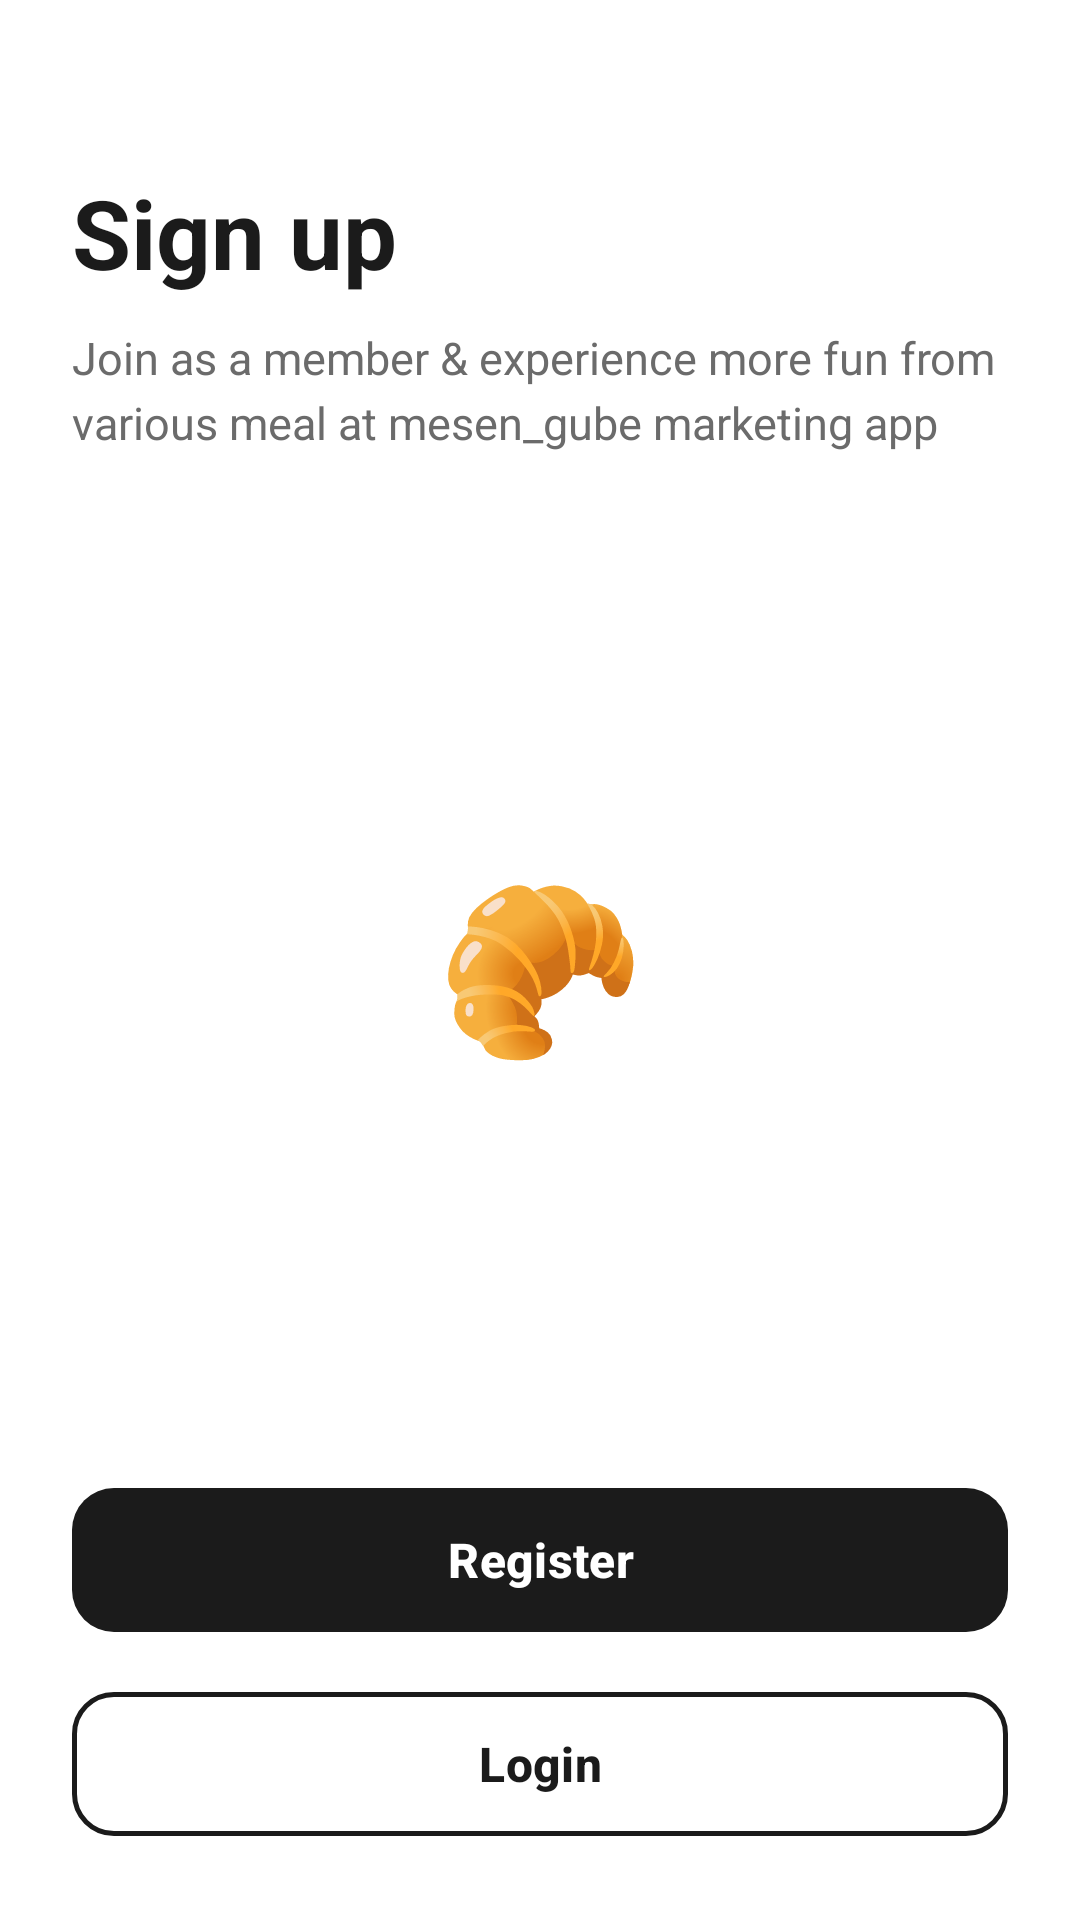

This screen was rendered from an Android layout file. Write that file and the resources it references.
<!-- AndroidManifest.xml: application theme Theme.KopiDanNyemil -->
<!-- res/layout/activity_sign_up.xml -->
<?xml version="1.0" encoding="utf-8"?>
<LinearLayout xmlns:android="http://schemas.android.com/apk/res/android"
    xmlns:app="http://schemas.android.com/apk/res-auto"
    android:id="@+id/main"
    android:layout_width="match_parent"
    android:layout_height="match_parent"
    android:background="@color/white"
    android:orientation="vertical">

    <LinearLayout
        android:layout_width="match_parent"
        android:layout_height="match_parent"
        android:orientation="vertical"
        android:padding="24dp">

        <TextView
            android:layout_width="wrap_content"
            android:layout_height="wrap_content"
            android:layout_marginTop="32dp"
            android:text="Sign up"
            android:textColor="@color/dark"
            android:textSize="32sp"
            android:textStyle="bold" />

        <TextView
            android:layout_width="match_parent"
            android:layout_height="wrap_content"
            android:layout_marginTop="10dp"
            android:lineSpacingExtra="4dp"
            android:text="Join as a member &amp; experience more fun from various meal at mesen_gube marketing app"
            android:textColor="@color/grey_text"
            android:textSize="15sp" />

        <LinearLayout
            android:layout_width="match_parent"
            android:layout_height="0dp"
            android:layout_weight="1"
            android:gravity="center">

            <TextView
                android:layout_width="120dp"
                android:layout_height="120dp"
                android:background="@drawable/bg_circle_peach"
                android:gravity="center"
                android:text="🥐"
                android:textSize="56sp" />
        </LinearLayout>

        <com.google.android.material.button.MaterialButton
            android:id="@+id/btnRegister"
            android:layout_width="match_parent"
            android:layout_height="56dp"
            android:text="Register"
            android:textSize="16sp"
            android:textStyle="bold"
            app:backgroundTint="@color/dark"
            app:cornerRadius="14dp" />

        <com.google.android.material.button.MaterialButton
            android:id="@+id/btnLogin"
            style="@style/Widget.Material3.Button.OutlinedButton"
            android:layout_width="match_parent"
            android:layout_height="56dp"
            android:layout_marginTop="12dp"
            android:text="Login"
            android:textColor="@color/dark"
            android:textSize="16sp"
            android:textStyle="bold"
            app:cornerRadius="14dp"
            app:strokeColor="@color/dark"
            app:strokeWidth="1.5dp" />
    </LinearLayout>
</LinearLayout>
<!-- resources referenced by this layout -->
<resources>
  <color name="dark">#FF1B1B1B</color>
  <color name="grey_text">#FF6B6B6B</color>
  <color name="white">#FFFFFFFF</color>
  <style name="Theme.KopiDanNyemil" parent="Theme.Material3.Light.NoActionBar">
          <item name="colorPrimary">@color/brown</item>
          <item name="colorSecondaryContainer">@color/peach</item>
          <item name="colorOnSecondaryContainer">@color/dark</item>
      </style>
  <color name="brown">#FF6F4E37</color>
  <color name="peach">#FFF8D3AE</color>
</resources>
